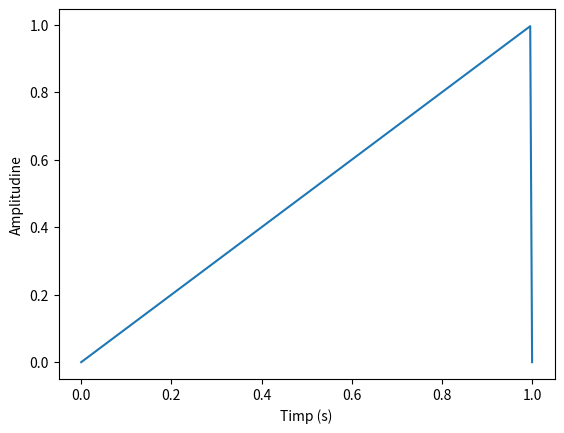

This figure's Python source: (Note: this script raises an exception after producing the figure.)
import numpy as np
import matplotlib.pyplot as plt


# 1

def _1_a():
    X=np.linspace(0,0.03,int(0.03/0.0005))
    x_t=np.cos(520*np.pi*X+np.pi/3)
    y_t=np.cos(280*np.pi*X-np.pi/3)
    z_t=np.cos(120*np.pi*X+np.pi/3)

    plt.figure(figsize=(10, 8))

    plt.subplot(3, 1, 1)
    plt.plot(X, x_t)
    plt.title('x_t')
    plt.xlabel('Timp (s)')
    plt.ylabel('Amplitudine')

    plt.subplot(3, 1, 2)
    plt.plot(X, y_t)
    plt.title('y_t')
    plt.xlabel('Timp (s)')
    plt.ylabel('Amplitudine')

    plt.subplot(3, 1, 3)
    plt.plot(X, z_t)
    plt.title('z_t')
    plt.xlabel('Timp (s)')
    plt.ylabel('Amplitudine')

    plt.tight_layout()
    plt.savefig('../plots/1.pdf')
    plt.show()


def _2_a():
    X=np.linspace(0,0.1,160)
    Y_a=np.sin(2*np.pi*400*X)

    plt.stem(X,Y_a)
    plt.savefig('../plots/2_a.pdf')
    plt.show()

def _2_b():
    t=np.linspace(0,3,300)
    Y_b=np.sin(2*np.pi*3*t)
    plt.plot(t,Y_b)
    plt.xlabel('Timp (s)')
    plt.ylabel('Amplitudine')
    plt.savefig('../plots/2_b.pdf')
    plt.show()
    
    
def _2_c():
    t = np.linspace(0,1,240)
    A = t*240-np.floor(t*240)
    
    plt.plot(t,A)
    plt.xlabel('Timp (s)')
    plt.ylabel('Amplitudine')
    plt.savefig('../plots/2_c.pdf')
    plt.show()


def main():
    _2_c()

if __name__ == "__main__":
    main()